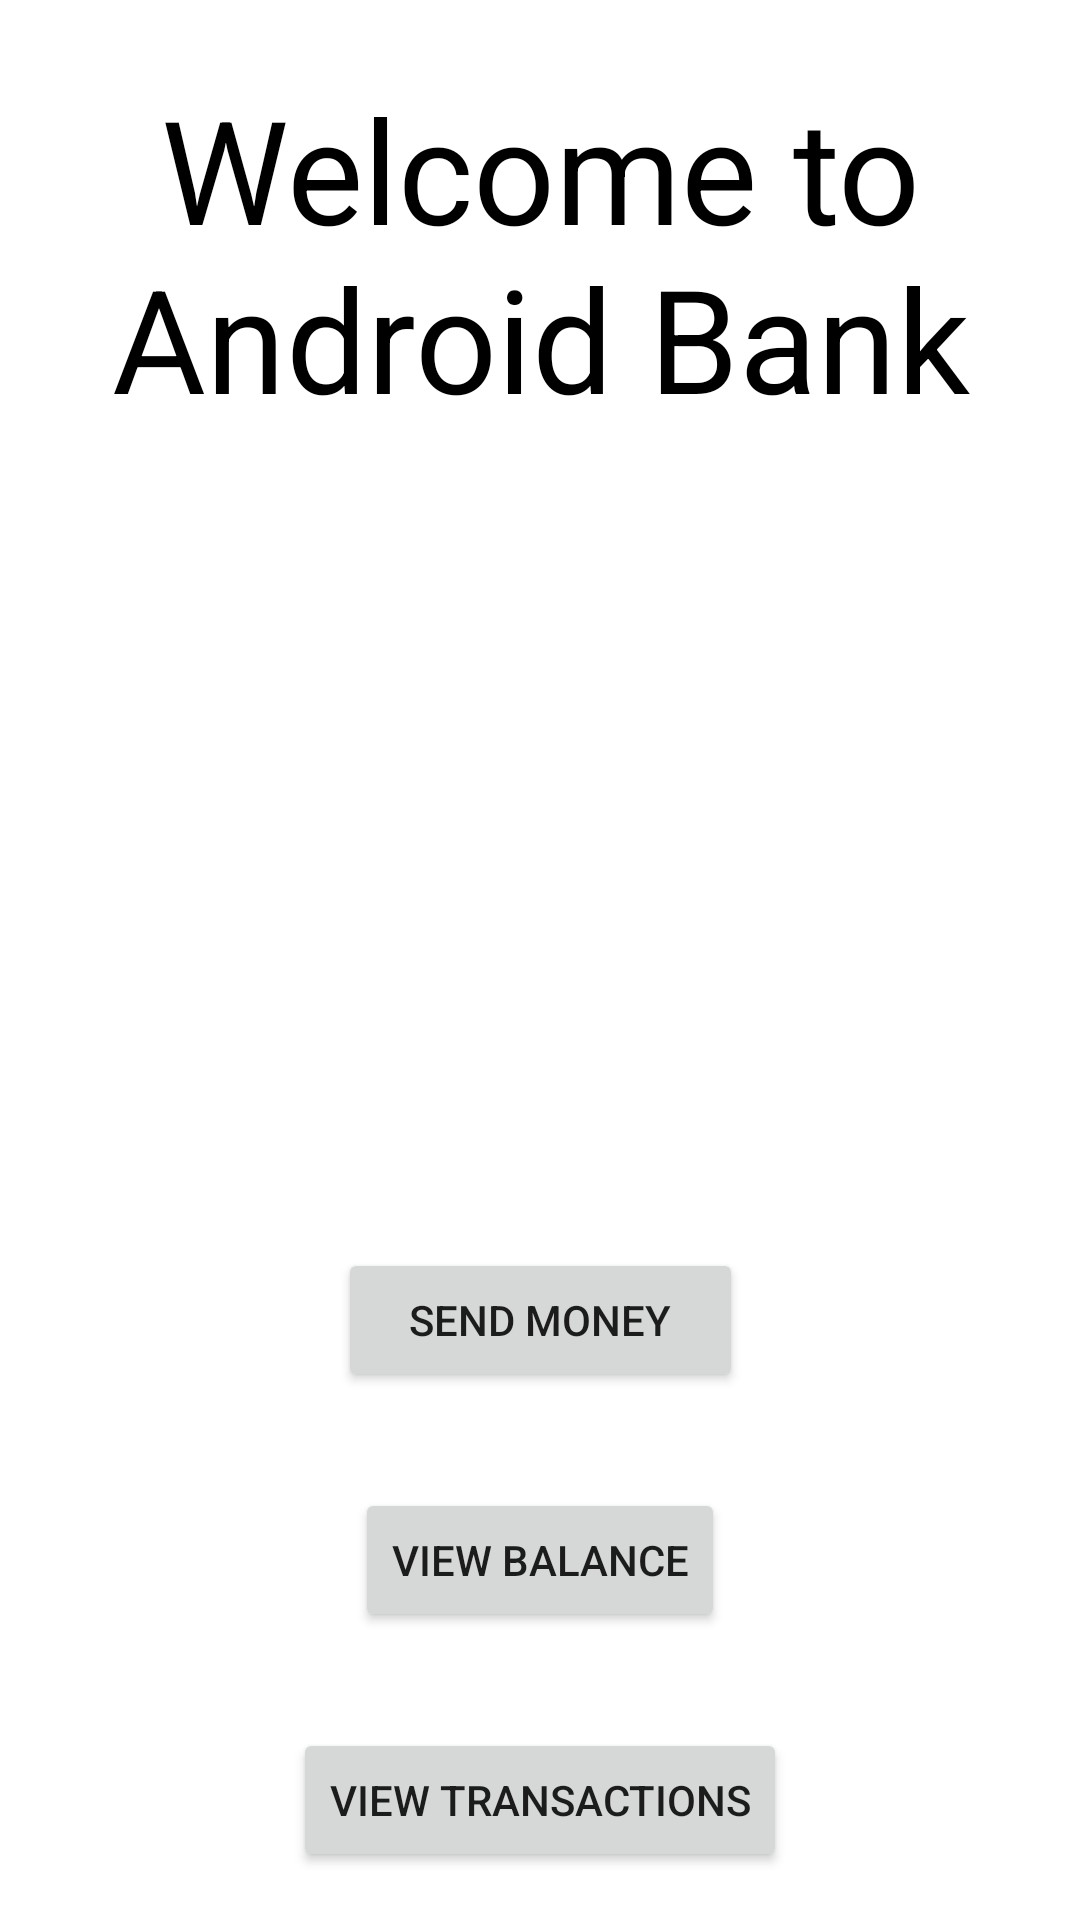

Here is an Android app screen rendered from its layout file. Give the layout XML and the strings, colors and styles it references.
<!-- AndroidManifest.xml: application theme Theme.NavControllerPlayground -->
<!-- res/layout/fragment_home.xml -->
<?xml version="1.0" encoding="utf-8"?>
<androidx.constraintlayout.widget.ConstraintLayout xmlns:android="http://schemas.android.com/apk/res/android"
    xmlns:app="http://schemas.android.com/apk/res-auto"
    xmlns:tools="http://schemas.android.com/tools"
    android:id="@+id/btnSendMoney"
    android:layout_width="match_parent"
    android:layout_height="match_parent"
    tools:context=".ui.home.HomeFragment">

    <TextView
        android:id="@+id/text_home"
        style="@style/TextAppearance.MaterialComponents.Headline3"
        android:layout_width="match_parent"
        android:layout_height="wrap_content"
        android:layout_marginTop="24dp"
        android:text="Welcome to Android Bank"
        android:textAlignment="center"
        android:textColor="@color/black"
        app:layout_constraintTop_toTopOf="parent"
        tools:layout_editor_absoluteX="0dp" />

    <Button
        android:id="@+id/btn3"
        android:layout_width="wrap_content"
        android:layout_height="wrap_content"
        android:layout_marginBottom="16dp"
        android:text="View transactions"
        app:layout_constraintBottom_toBottomOf="parent"
        app:layout_constraintEnd_toEndOf="parent"
        app:layout_constraintStart_toStartOf="parent" />

    <Button
        android:id="@+id/btn1"
        android:layout_width="135dp"
        android:layout_height="wrap_content"
        android:layout_marginBottom="32dp"
        android:onClick="onClick"
        android:text="Send money"
        app:layout_constraintBottom_toTopOf="@+id/btn2"
        app:layout_constraintEnd_toEndOf="parent"
        app:layout_constraintStart_toStartOf="parent" />

    <Button
        android:id="@+id/btn2"
        android:layout_width="wrap_content"
        android:layout_height="wrap_content"
        android:layout_marginBottom="32dp"
        android:onClick="onClick"
        android:text="View balance"
        app:layout_constraintBottom_toTopOf="@+id/btn3"
        app:layout_constraintEnd_toEndOf="parent"
        app:layout_constraintStart_toStartOf="parent" />


</androidx.constraintlayout.widget.ConstraintLayout>
<!-- resources referenced by this layout -->
<resources>
  <style name="Theme.NavControllerPlayground" parent="Theme.MaterialComponents.DayNight.DarkActionBar">
          
          <item name="colorPrimary">@color/purple_500</item>
          <item name="colorPrimaryVariant">@color/purple_700</item>
          <item name="colorOnPrimary">@color/white</item>
          
          <item name="colorSecondary">@color/teal_200</item>
          <item name="colorSecondaryVariant">@color/teal_700</item>
          <item name="colorOnSecondary">@color/black</item>
          
          <item name="android:statusBarColor" tools:targetApi="l">?attr/colorPrimaryVariant</item>
          
      </style>
  <!-- not gathered from this repository: default colours our renderer supplied (Android Studio template values) -->
  <color name="purple_500">#FF6200EE</color>
  <color name="purple_700">#FF3700B3</color>
  <color name="teal_200">#FF03DAC5</color>
  <color name="teal_700">#FF018786</color>
  <color name="black">#FF000000</color>
  <color name="white">#FFFFFFFF</color>
</resources>
